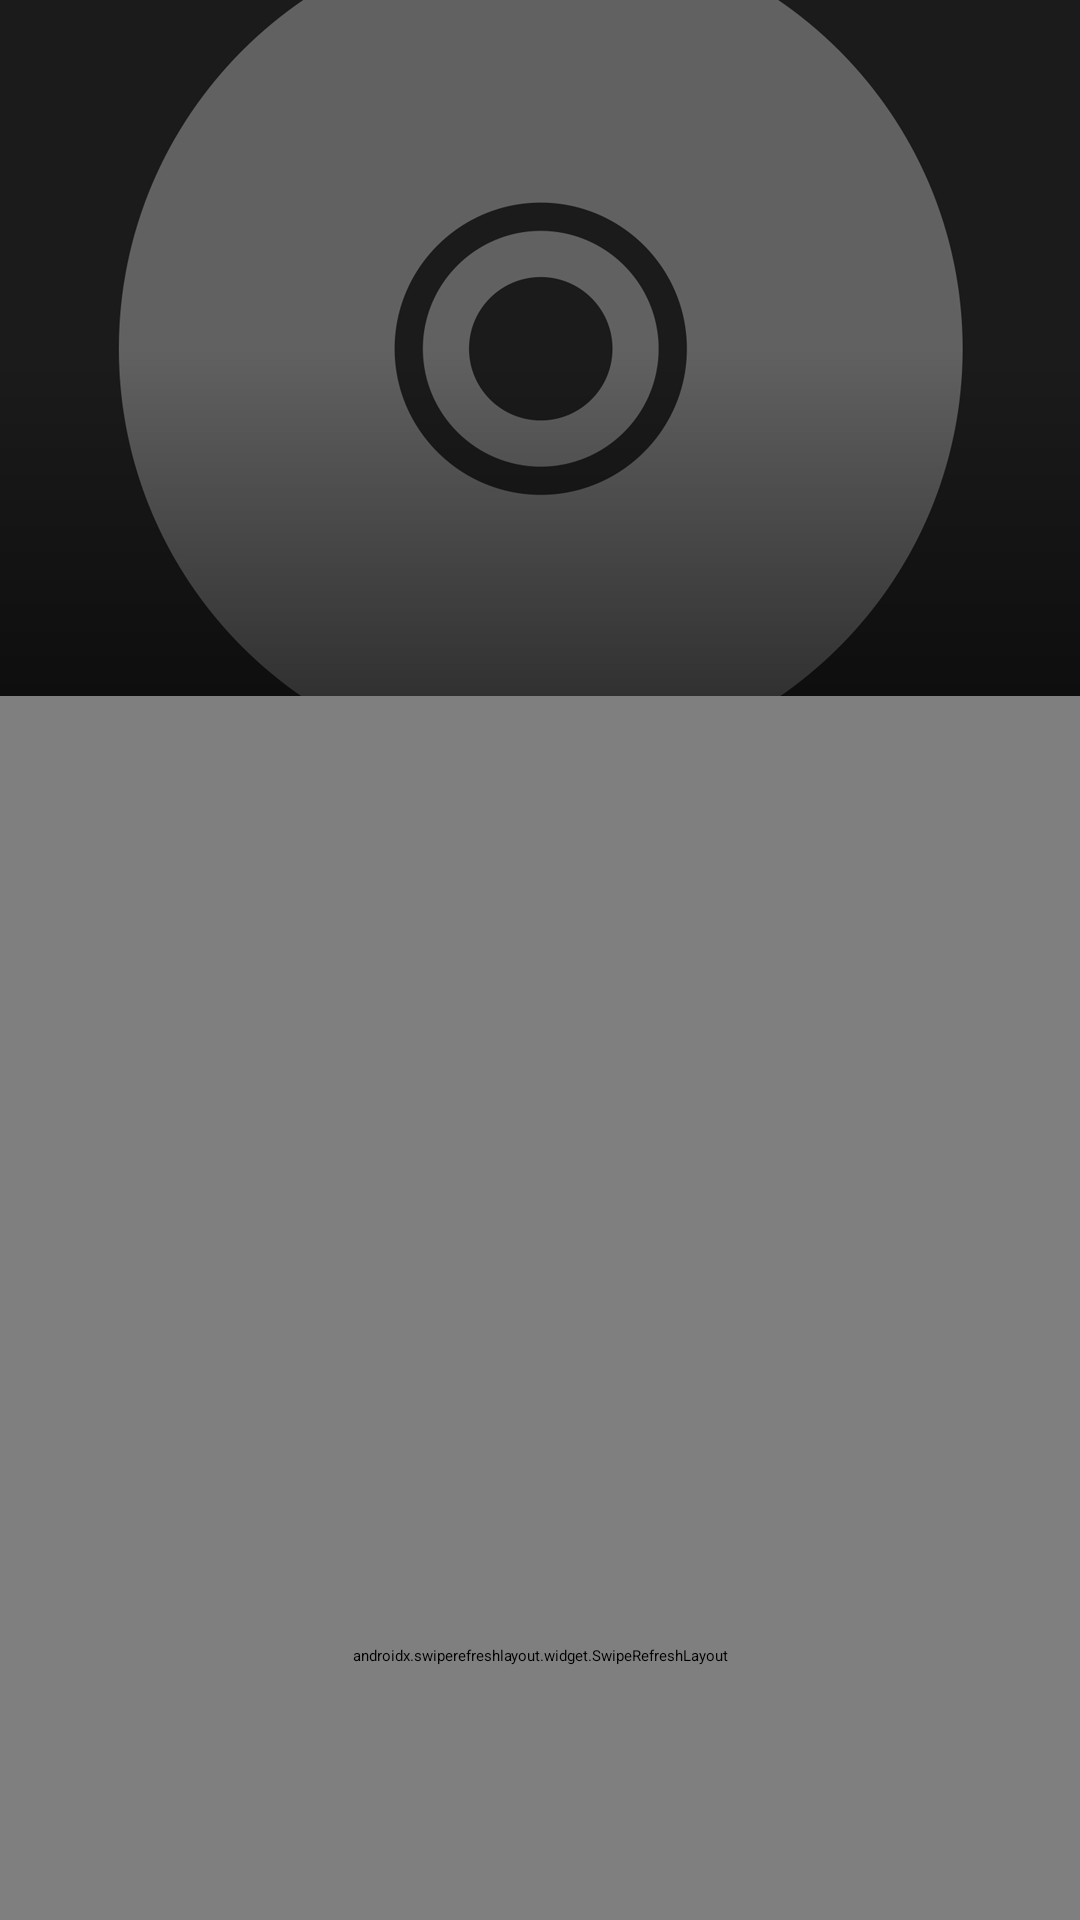

This screen was rendered from an Android layout file. Write that file and the resources it references.
<!-- AndroidManifest.xml: activity theme AppTheme.NoActionBar -->
<!-- res/layout/activity_album.xml -->
<?xml version="1.0" encoding="utf-8"?>
<androidx.coordinatorlayout.widget.CoordinatorLayout xmlns:android="http://schemas.android.com/apk/res/android"
    xmlns:app="http://schemas.android.com/apk/res-auto"
    xmlns:tools="http://schemas.android.com/tools"
    android:id="@+id/coordinator_layout"
    android:layout_width="match_parent"
    android:layout_height="match_parent"
    android:fitsSystemWindows="true"
    tools:context=".activities.AlbumActivity">

    <com.google.android.material.appbar.AppBarLayout
        android:id="@+id/app_bar"
        android:layout_width="match_parent"
        android:layout_height="wrap_content"
        android:fitsSystemWindows="true"
        android:theme="@style/AppTheme.AppBarOverlay">

        <com.google.android.material.appbar.CollapsingToolbarLayout
            android:id="@+id/collapsing_toolbar"
            android:layout_width="match_parent"
            android:layout_height="232dp"
            android:fitsSystemWindows="true"
            app:contentScrim="?attr/colorPrimary"
            app:expandedTitleMarginBottom="64dp"
            app:layout_scrollFlags="scroll|exitUntilCollapsed">

            <FrameLayout
                android:layout_width="match_parent"
                android:layout_height="wrap_content"
                android:fitsSystemWindows="true"
                app:layout_collapseMode="parallax">

                <ImageView
                    android:id="@+id/header_image"
                    android:layout_width="match_parent"
                    android:layout_height="@dimen/header_height_landscape"
                    android:contentDescription="@string/todo"
                    android:fitsSystemWindows="true"
                    android:scaleType="centerCrop"
                    android:src="@drawable/no_cover_big" />

                <View
                    android:layout_width="match_parent"
                    android:layout_height="116dp"
                    android:layout_gravity="bottom"
                    android:background="@drawable/gradient_background" />

                <TextView
                    android:id="@+id/subtitle"
                    android:layout_width="match_parent"
                    android:layout_height="wrap_content"
                    android:layout_gravity="bottom"
                    android:layout_marginLeft="32dp"
                    android:layout_marginRight="64dp"
                    android:layout_marginBottom="32dp"
                    android:ellipsize="end"
                    android:lines="1"
                    android:textColor="@android:color/white"
                    android:textSize="@dimen/abc_text_size_subhead_material"
                    app:layout_collapseMode="parallax" />

            </FrameLayout>

            <androidx.appcompat.widget.Toolbar
                android:id="@+id/toolbar"
                android:layout_width="match_parent"
                android:layout_height="?attr/actionBarSize"
                app:layout_collapseMode="pin"
                app:popupTheme="@style/AppTheme.PopupOverlay" />

        </com.google.android.material.appbar.CollapsingToolbarLayout>

    </com.google.android.material.appbar.AppBarLayout>

    <FrameLayout
        android:layout_width="match_parent"
        android:layout_height="match_parent"
        app:layout_behavior="@string/appbar_scrolling_view_behavior">

        <androidx.swiperefreshlayout.widget.SwipeRefreshLayout
            android:id="@+id/swipe_refresh_layout"
            android:layout_width="match_parent"
            android:layout_height="match_parent">

            <androidx.recyclerview.widget.RecyclerView
                android:id="@+id/recycler_view"
                android:layout_width="match_parent"
                android:layout_height="match_parent" />

        </androidx.swiperefreshlayout.widget.SwipeRefreshLayout>

        <include
            layout="@layout/error_container"
            android:visibility="gone" />
    </FrameLayout>

</androidx.coordinatorlayout.widget.CoordinatorLayout>
<!-- res/layout/error_container.xml (included above) -->
<?xml version="1.0" encoding="utf-8"?>
<LinearLayout
    android:id="@+id/error_container"
    xmlns:android="http://schemas.android.com/apk/res/android"
    android:layout_width="match_parent"
    android:layout_height="wrap_content"
    android:layout_gravity="center_horizontal"
    android:layout_margin="20dp"
    android:orientation="vertical">

    <ImageView
        android:id="@+id/error_icon"
        android:layout_width="48dp"
        android:layout_height="48dp"
        android:layout_gravity="center_horizontal"
        android:src="@drawable/ic_error_outline_black_24dp"
        android:contentDescription="@string/todo" />

    <TextView
        android:id="@+id/error_message"
        android:layout_width="match_parent"
        android:layout_height="wrap_content"
        android:gravity="center_horizontal"
        android:text="@string/network_error"
        android:textSize="18sp"
        android:textColor="#000000"
        android:layout_marginTop="20dp"/>

    <TextView
        android:layout_width="match_parent"
        android:layout_height="wrap_content"
        android:gravity="center_horizontal"
        android:text="@string/click_to_retry"
        android:textSize="18sp"
        android:textColor="#000000"
        android:textStyle="bold"/>

</LinearLayout>
<!-- resources referenced by this layout -->
<resources>
  <dimen name="header_height_landscape">232dp</dimen>
  <!-- drawable gradient_background (drawable) -->
  <?xml version="1.0" encoding="utf-8"?>
  <shape xmlns:android="http://schemas.android.com/apk/res/android"
         android:shape="rectangle" >
  
      <gradient
          android:angle="90"
          android:endColor="#00000000"
          android:startColor="#7f000000"
          android:type="linear" />
  
      <corners
          android:radius="0dp"/>
  
  </shape>
  <!-- drawable no_cover_big: png bitmap (drawable-hdpi, 19447 bytes) -->
  <string name="click_to_retry">Click to retry</string>
  <string name="network_error">Error receiving data from server</string>
  <string name="todo">TODO</string>
  <style name="AppTheme.AppBarOverlay" parent="ThemeOverlay.AppCompat.Dark.ActionBar" />
  <style name="AppTheme.PopupOverlay" parent="ThemeOverlay.AppCompat.Light" />
  <style name="AppTheme.NoActionBar">
          <item name="windowActionBar">false</item>
          <item name="windowNoTitle">true</item>
      </style>
</resources>
